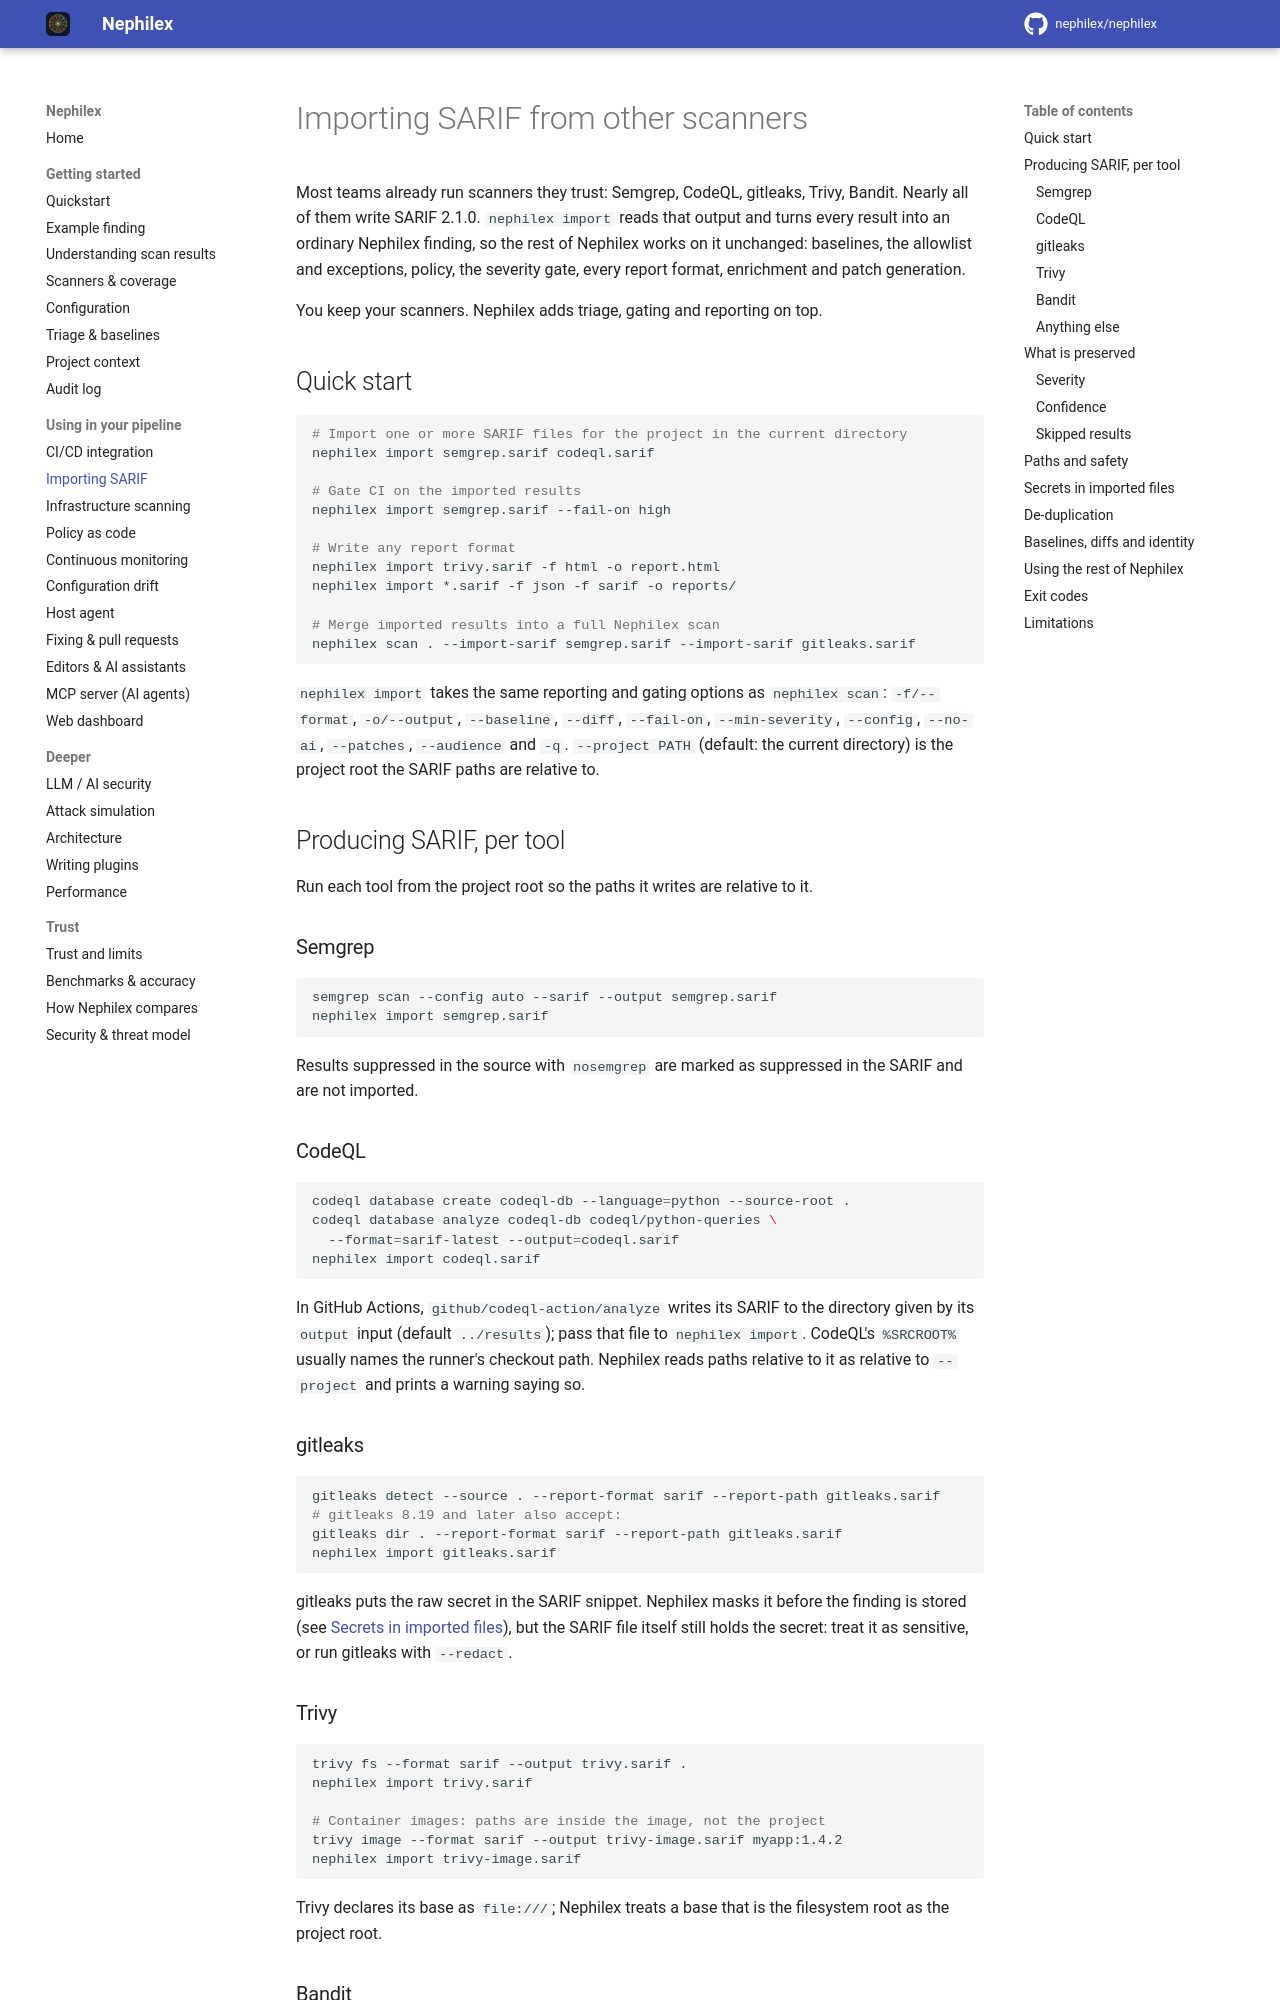

repository: Argus-CodeSecurity/Argus-appsec · page: importing/index.html · generator: mkdocs

# Importing SARIF from other scanners

Most teams already run scanners they trust: Semgrep, CodeQL, gitleaks, Trivy,
Bandit. Nearly all of them write SARIF 2.1.0. `nephilex import` reads that output
and turns every result into an ordinary Nephilex finding, so the rest of Nephilex
works on it unchanged: baselines, the allowlist and exceptions, policy, the
severity gate, every report format, enrichment and patch generation.

You keep your scanners. Nephilex adds triage, gating and reporting on top.

## Quick start

```bash
# Import one or more SARIF files for the project in the current directory
nephilex import semgrep.sarif codeql.sarif

# Gate CI on the imported results
nephilex import semgrep.sarif --fail-on high

# Write any report format
nephilex import trivy.sarif -f html -o report.html
nephilex import *.sarif -f json -f sarif -o reports/

# Merge imported results into a full Nephilex scan
nephilex scan . --import-sarif semgrep.sarif --import-sarif gitleaks.sarif
```

`nephilex import` takes the same reporting and gating options as `nephilex scan`:
`-f/--format`, `-o/--output`, `--baseline`, `--diff`, `--fail-on`,
`--min-severity`, `--config`, `--no-ai`, `--patches`, `--audience` and `-q`.
`--project PATH` (default: the current directory) is the project root the
SARIF paths are relative to.

## Producing SARIF, per tool

Run each tool from the project root so the paths it writes are relative to it.

### Semgrep

```bash
semgrep scan --config auto --sarif --output semgrep.sarif
nephilex import semgrep.sarif
```

Results suppressed in the source with `nosemgrep` are marked as suppressed in
the SARIF and are not imported.

### CodeQL

```bash
codeql database create codeql-db --language=python --source-root .
codeql database analyze codeql-db codeql/python-queries \
  --format=sarif-latest --output=codeql.sarif
nephilex import codeql.sarif
```

In GitHub Actions, `github/codeql-action/analyze` writes its SARIF to the
directory given by its `output` input (default `../results`); pass that file
to `nephilex import`. CodeQL's `%SRCROOT%` usually names the runner's checkout
path. Nephilex reads paths relative to it as relative to `--project` and prints
a warning saying so.

### gitleaks

```bash
gitleaks detect --source . --report-format sarif --report-path gitleaks.sarif
# gitleaks 8.19 and later also accept:
gitleaks dir . --report-format sarif --report-path gitleaks.sarif
nephilex import gitleaks.sarif
```

gitleaks puts the raw secret in the SARIF snippet. Nephilex masks it before the
finding is stored (see [Secrets in imported files](#secrets-in-imported-files)),
but the SARIF file itself still holds the secret: treat it as sensitive, or
run gitleaks with `--redact`.

### Trivy

```bash
trivy fs --format sarif --output trivy.sarif .
nephilex import trivy.sarif

# Container images: paths are inside the image, not the project
trivy image --format sarif --output trivy-image.sarif myapp:1.4.2
nephilex import trivy-image.sarif
```

Trivy declares its base as `file:///`; Nephilex treats a base that is the
filesystem root as the project root.

### Bandit

```bash
bandit -r . -f sarif -o bandit.sarif
nephilex import bandit.sarif
```

Recent Bandit releases include the SARIF formatter; older ones need the
`bandit-sarif-formatter` package.

### Anything else

Any tool that writes SARIF 2.1.0 works the same way. Nephilex reads the fields
the specification defines and the common extensions listed below; a field it
does not understand is ignored.
